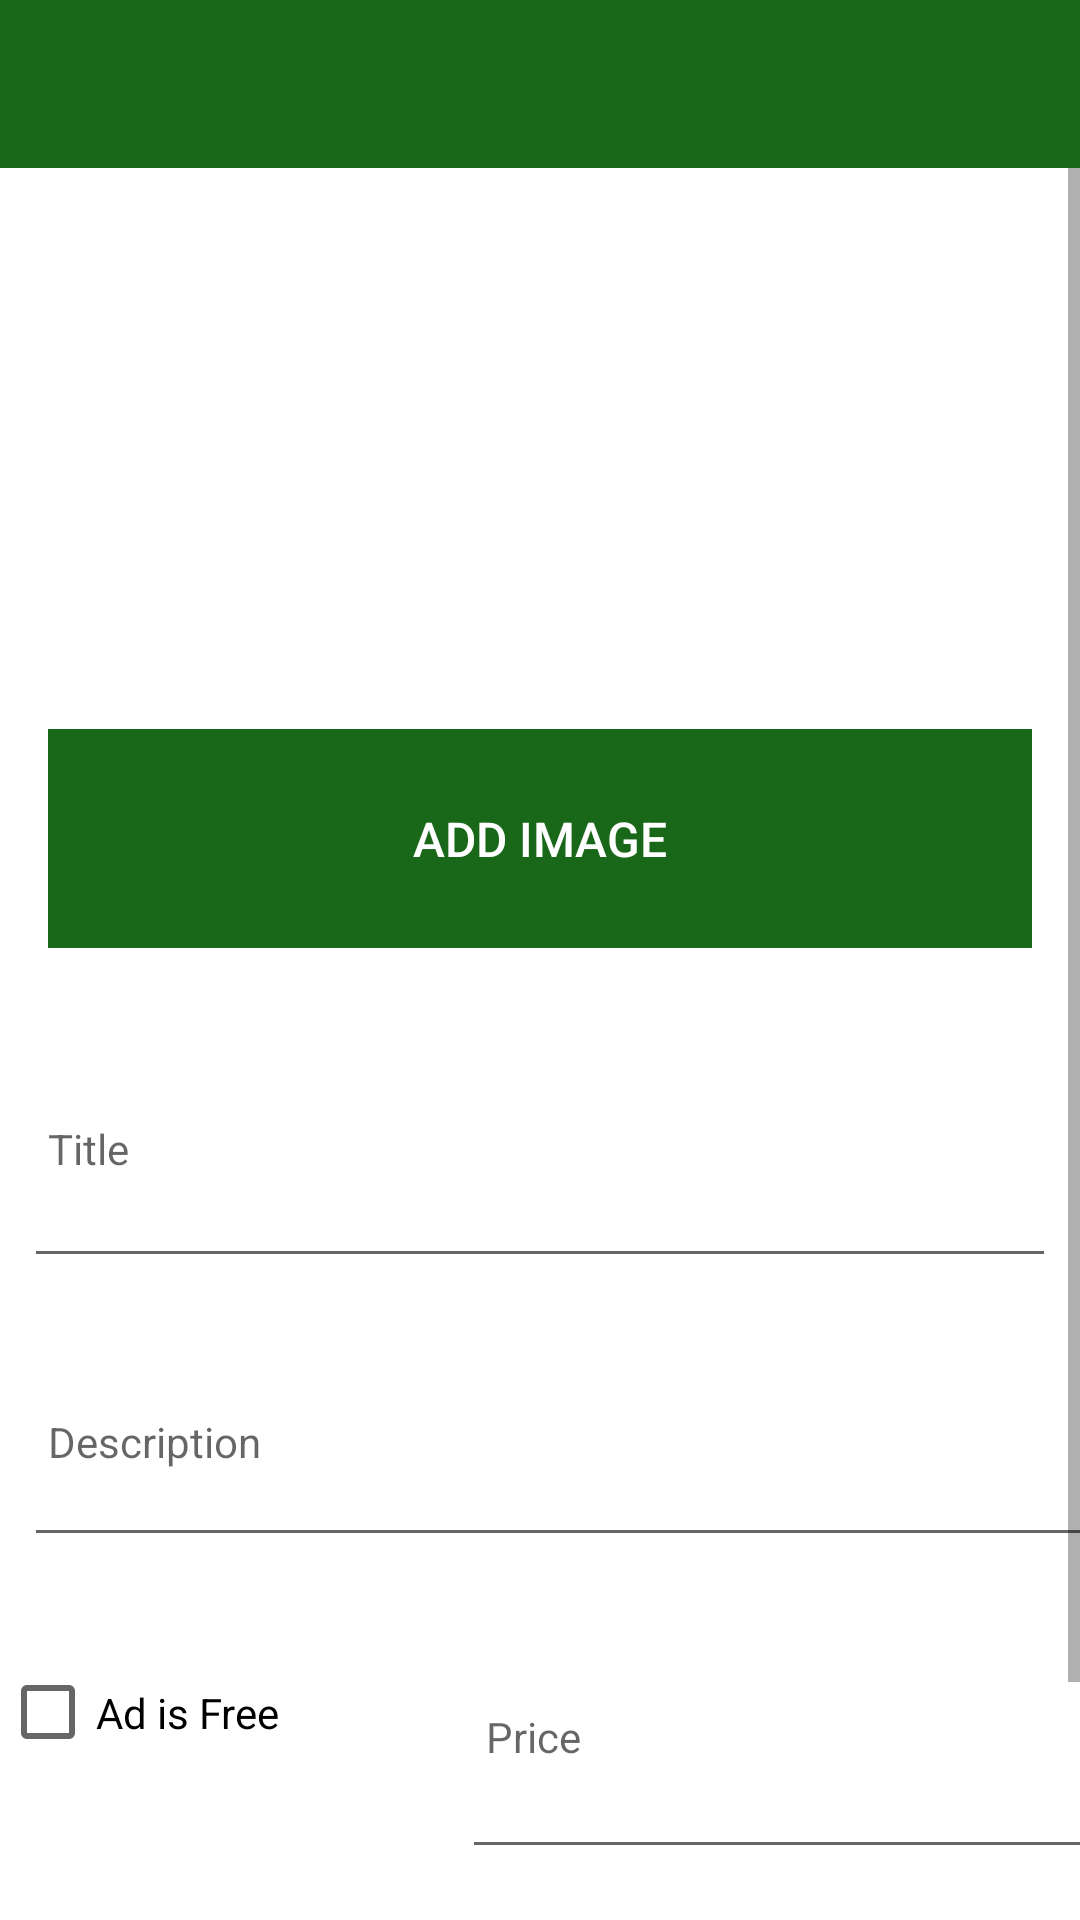

Here is an Android app screen rendered from its layout file. Give the layout XML and the strings, colors and styles it references.
<!-- AndroidManifest.xml: application theme Theme.GreenCommunity.NoActionBar -->
<!-- res/layout/activity_ad.xml -->
<?xml version="1.0" encoding="utf-8"?>
<androidx.constraintlayout.widget.ConstraintLayout xmlns:android="http://schemas.android.com/apk/res/android"
    xmlns:app="http://schemas.android.com/apk/res-auto"
    xmlns:tools="http://schemas.android.com/tools"
    android:layout_width="match_parent"
    android:layout_height="match_parent"
    tools:context=".activities.AdActivity">


    <RelativeLayout
        android:layout_width="match_parent"
        android:layout_height="wrap_content"
        app:layout_constraintBottom_toBottomOf="parent"
        app:layout_constraintTop_toTopOf="parent">

        <com.google.android.material.appbar.AppBarLayout
            android:id="@+id/appBarLayout"
            android:layout_width="match_parent"
            android:layout_height="wrap_content"
            android:background="@color/colorPrimary"
            android:fitsSystemWindows="true"
            app:elevation="0dip"
            app:theme="@style/ThemeOverlay.AppCompat.Dark.ActionBar">

            <androidx.appcompat.widget.Toolbar
                android:id="@+id/toolbarAdd"
                android:layout_width="match_parent"
                android:layout_height="wrap_content"
                app:titleTextColor="@color/colorPrimary" />
        </com.google.android.material.appbar.AppBarLayout>

        <ScrollView
            android:layout_width="match_parent"
            android:layout_height="match_parent"
            android:layout_below="@id/appBarLayout"
            android:fillViewport="true">

            <LinearLayout
                android:layout_width="match_parent"
                android:layout_height="wrap_content"
                android:orientation="vertical">


                <ImageView
                    android:id="@+id/adImg"
                    android:layout_width="match_parent"
                    android:layout_height="161dp"
                    android:layout_marginTop="10dp"
                    tools:srcCompat="@tools:sample/avatars" />

                <Button
                    android:id="@+id/btnAddImg"
                    android:layout_width="match_parent"
                    android:layout_height="73dp"
                    android:layout_margin="16dp"
                    android:background="@color/colorPrimary"
                    android:paddingTop="8dp"
                    android:paddingBottom="8dp"
                    android:stateListAnimator="@null"
                    android:text="@string/button_addImage"
                    android:textColor="@color/white"
                    android:textSize="16sp" />

                <EditText
                    android:id="@+id/adTitle"
                    android:layout_width="match_parent"
                    android:layout_height="86dp"
                    android:layout_margin="8dp"
                    android:autofillHints="hint"
                    android:hint="@string/hint_adTitle"
                    android:inputType="text"
                    android:maxLength="25"
                    android:maxLines="1"
                    android:padding="8dp"
                    android:textColor="@color/colorPrimaryDark"
                    android:textSize="14sp" />

                <EditText
                    android:id="@+id/adDescription"
                    android:layout_width="397dp"
                    android:layout_height="77dp"
                    android:layout_margin="8dp"
                    android:autofillHints="hint"
                    android:hint="@string/hint_adDescription"
                    android:inputType="textMultiLine"
                    android:maxLength="500"
                    android:maxLines="3"
                    android:padding="8dp"
                    android:textColor="@color/colorPrimaryDark"
                    android:textSize="14sp" />

                <TableRow
                    android:layout_width="match_parent"
                    android:layout_height="98dp">

                    <CheckBox
                        android:id="@+id/adFree"
                        android:layout_width="146dp"
                        android:layout_height="85dp"
                        android:text="Ad is Free" />

                    <EditText
                        android:id="@+id/adPrice"
                        android:layout_width="237dp"
                        android:layout_height="88dp"
                        android:layout_margin="8dp"
                        android:autofillHints="hint"
                        android:enabled="true"
                        android:hint="@string/hint_adPrice"
                        android:inputType="text"
                        android:maxLength="100"
                        android:maxLines="3"
                        android:padding="8dp"
                        android:textColor="@color/colorPrimaryDark"
                        android:textSize="14sp" />

                </TableRow>

                <Button
                    android:id="@+id/btnAdd"
                    android:layout_width="211dp"
                    android:layout_height="75dp"
                    android:layout_margin="16dp"
                    android:background="@color/colorPrimary"
                    android:paddingTop="8dp"
                    android:paddingBottom="8dp"
                    android:stateListAnimator="@null"
                    android:text="@string/button_addAd"
                    android:textColor="@color/white"
                    android:textSize="16sp" />

            </LinearLayout>
        </ScrollView>

    </RelativeLayout>
</androidx.constraintlayout.widget.ConstraintLayout>
<!-- resources referenced by this layout -->
<resources>
  <color name="colorPrimary">#196719</color>
  <color name="colorPrimaryDark">#000000</color>
  <color name="white">#FFFFFFFF</color>
  <string name="button_addAd">Add new Ad</string>
  <string name="button_addImage">Add Image</string>
  <string name="hint_adDescription">Description</string>
  <string name="hint_adPrice">Price</string>
  <string name="hint_adTitle">Title</string>
  <style name="Theme.GreenCommunity.NoActionBar">
          <item name="windowActionBar">false</item>
          <item name="windowNoTitle">true</item>
          <item name="android:windowFullscreen">true</item>
      </style>
</resources>
